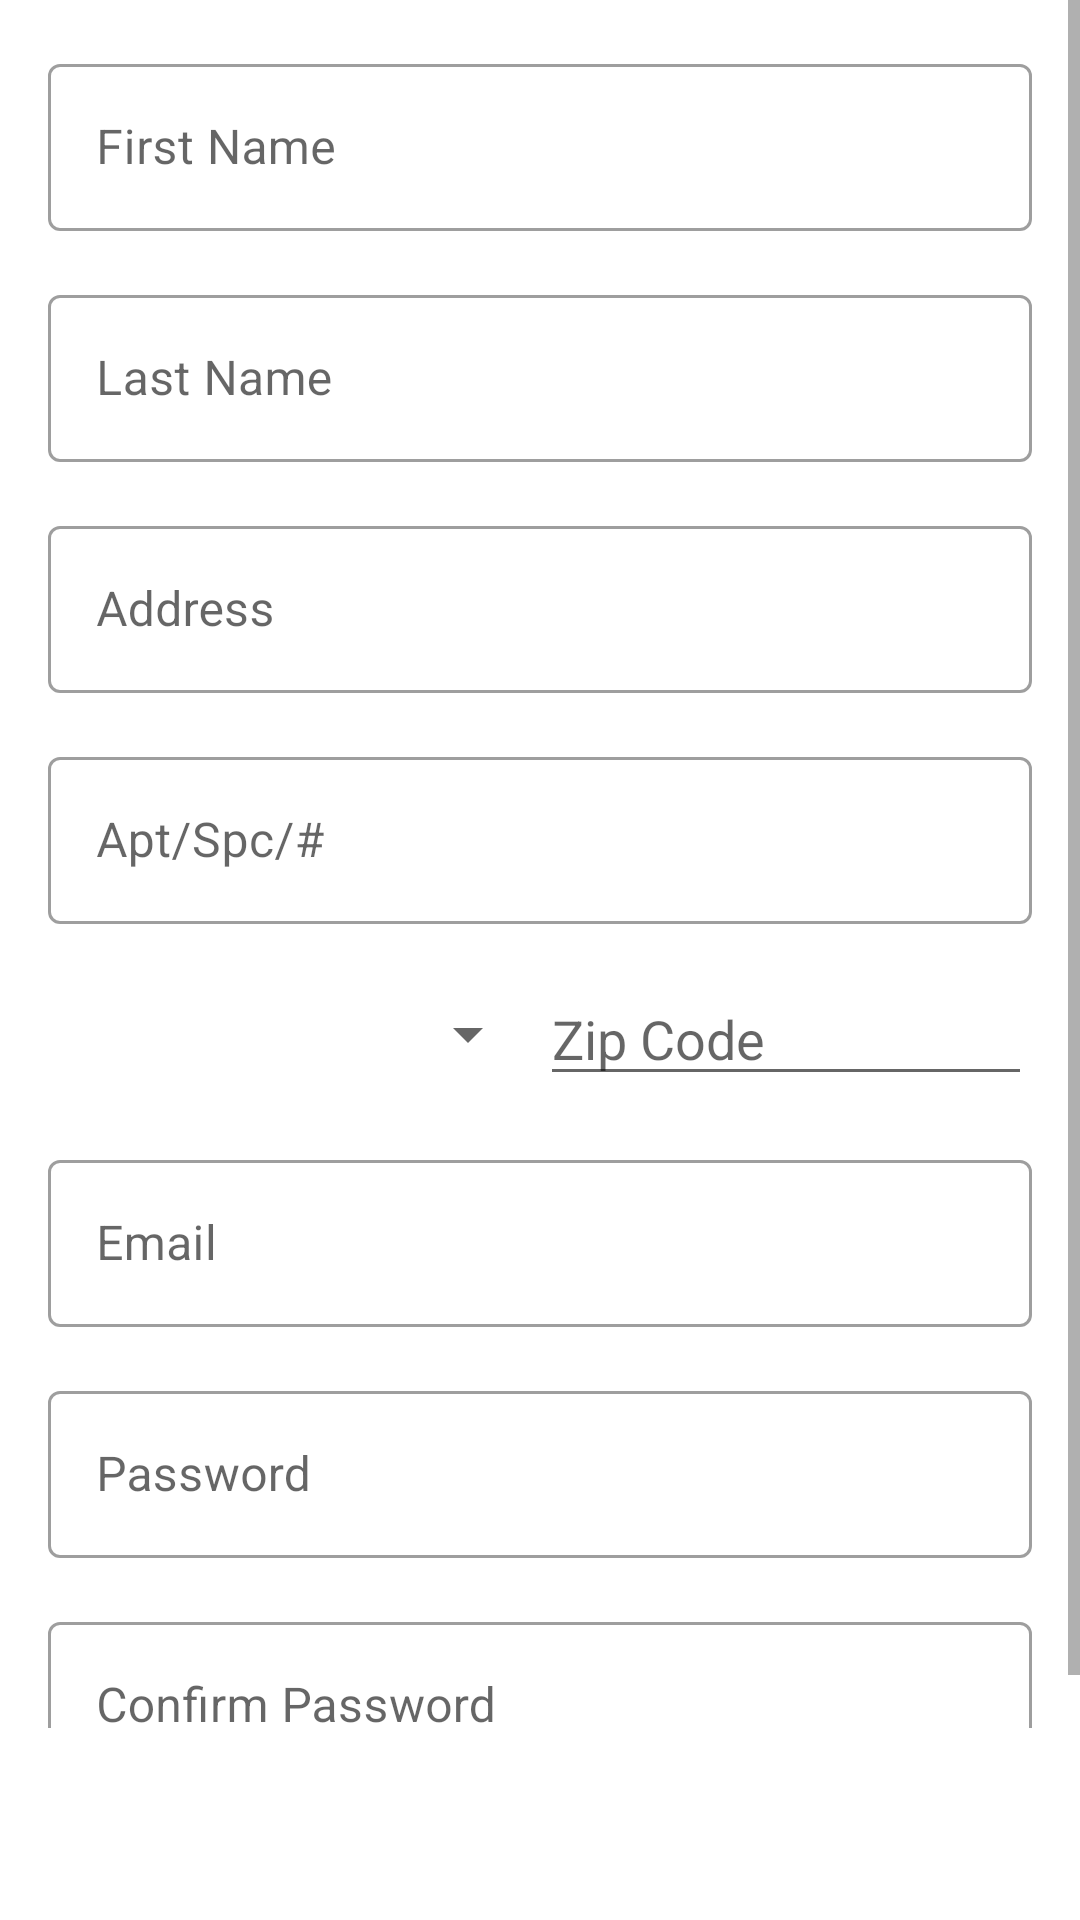

The Android layout XML behind this screen, and the referenced resources:
<!-- AndroidManifest.xml: application theme AppTheme -->
<!-- res/layout/fragment_user_signup.xml -->
<?xml version="1.0" encoding="utf-8"?>
<ScrollView xmlns:android="http://schemas.android.com/apk/res/android"
    xmlns:app="http://schemas.android.com/apk/res-auto"
    xmlns:tools="http://schemas.android.com/tools"
    android:layout_width="match_parent"
    android:layout_height="match_parent"
    tools:context=".ui.usersignup.SignupFragment"
    android:fillViewport="true"
    android:paddingBottom="64dp"
    >

    <androidx.constraintlayout.widget.ConstraintLayout
        android:layout_width="match_parent"
        android:layout_height="wrap_content">


        <com.google.android.material.textfield.TextInputLayout
            android:id="@+id/id_user_signup__firstname"
            style="@style/Widget.MaterialComponents.TextInputLayout.OutlinedBox"
            android:layout_width="0dp"
            android:layout_height="wrap_content"
            android:layout_marginStart="16dp"
            android:layout_marginTop="16dp"
            android:layout_marginEnd="16dp"
            app:layout_constraintBottom_toTopOf="@+id/id_user_signup__lastname"
            app:layout_constraintEnd_toEndOf="parent"
            app:layout_constraintStart_toStartOf="parent"
            app:layout_constraintTop_toTopOf="parent"
            app:layout_constraintVertical_chainStyle="packed">

            <com.google.android.material.textfield.TextInputEditText
                android:id="@+id/id_user_signup__firstname_edit_text"
                android:layout_width="match_parent"
                android:layout_height="wrap_content"
                android:hint="@string/user_login__firstname"
                android:importantForAutofill="no"
                android:inputType="textPersonName" />

        </com.google.android.material.textfield.TextInputLayout>

        <com.google.android.material.textfield.TextInputLayout
            android:id="@+id/id_user_signup__lastname"
            style="@style/Widget.MaterialComponents.TextInputLayout.OutlinedBox"
            android:layout_width="0dp"
            android:layout_height="wrap_content"
            android:layout_marginStart="16dp"
            android:layout_marginTop="16dp"
            android:layout_marginEnd="16dp"
            app:layout_constraintBottom_toTopOf="@+id/id_user_signup__address1"
            app:layout_constraintEnd_toEndOf="parent"
            app:layout_constraintStart_toStartOf="parent"
            app:layout_constraintTop_toBottomOf="@+id/id_user_signup__firstname"

            app:layout_constraintVertical_chainStyle="packed">

            <com.google.android.material.textfield.TextInputEditText
                android:id="@+id/id_user_signup__lastname_edit_text"
                android:layout_width="match_parent"
                android:layout_height="wrap_content"
                android:hint="@string/user_login__lastname"
                android:importantForAutofill="no"
                android:inputType="textPersonName" />

        </com.google.android.material.textfield.TextInputLayout>

        <com.google.android.material.textfield.TextInputLayout
            android:id="@+id/id_user_signup__address1"
            style="@style/Widget.MaterialComponents.TextInputLayout.OutlinedBox"
            android:layout_width="0dp"
            android:layout_height="wrap_content"
            android:layout_marginStart="16dp"
            android:layout_marginTop="16dp"
            android:layout_marginEnd="16dp"
            app:layout_constraintEnd_toEndOf="parent"
            app:layout_constraintStart_toStartOf="parent"
            app:layout_constraintTop_toBottomOf="@+id/id_user_signup__lastname"
            app:layout_constraintBottom_toTopOf="@+id/id_user_signup__address2"
            app:layout_constraintVertical_chainStyle="packed">

            <EditText
                android:id="@+id/id_user_signup__address1_edit_text"
                android:layout_width="match_parent"
                android:layout_height="wrap_content"
                android:ems="10"
                android:hint="@string/user_login__address1"
                android:importantForAutofill="no"
                android:inputType="textPostalAddress" />

        </com.google.android.material.textfield.TextInputLayout>

        <com.google.android.material.textfield.TextInputLayout
            android:id="@+id/id_user_signup__address2"
            style="@style/Widget.MaterialComponents.TextInputLayout.OutlinedBox"
            android:layout_width="0dp"
            android:layout_height="wrap_content"
            android:layout_marginStart="16dp"
            android:layout_marginTop="16dp"
            android:layout_marginEnd="16dp"
            app:layout_constraintEnd_toEndOf="parent"
            app:layout_constraintStart_toStartOf="parent"
            app:layout_constraintTop_toBottomOf="@+id/id_user_signup__address1"
            app:layout_constraintBottom_toTopOf="@+id/id_user_signup__address3"
            app:layout_constraintVertical_chainStyle="packed">

            <EditText
                android:id="@+id/id_user_signup__address2_edit_text"
                android:layout_width="match_parent"
                android:layout_height="wrap_content"
                android:ems="10"
                android:hint="@string/user_login__address2"
                android:importantForAutofill="no"
                android:inputType="textPostalAddress" />

        </com.google.android.material.textfield.TextInputLayout>



        <com.google.android.material.circularreveal.CircularRevealLinearLayout
            android:id="@+id/id_user_signup__address3"
            android:layout_width="0dp"
            android:layout_height="wrap_content"
            android:layout_marginStart="16dp"
            android:layout_marginTop="16dp"
            android:layout_marginEnd="16dp"
            app:layout_constraintEnd_toEndOf="parent"
            app:layout_constraintStart_toStartOf="parent"
            app:layout_constraintTop_toBottomOf="@+id/id_user_signup__address2"
            app:layout_constraintBottom_toTopOf="@+id/id_user_signup__email" >


            <Spinner
                android:id="@+id/id_user_signup__address3_state_spinner"
                android:layout_width="0dp"
                android:layout_height="match_parent"
                android:layout_weight="1"
                android:spinnerMode="dropdown"
                android:hint="@string/user_login__address3_state" />

            <EditText
                android:id="@+id/id_user_signup__address3_zipcode_edit_text"
                android:layout_width="0dp"
                android:layout_height="match_parent"
                android:layout_weight="1"
                android:ems="10"
                android:hint="@string/user_login__address3_zip"
                android:importantForAutofill="no"
                android:inputType="number" />


        </com.google.android.material.circularreveal.CircularRevealLinearLayout>

        <com.google.android.material.textfield.TextInputLayout
            android:id="@+id/id_user_signup__email"
            style="@style/Widget.MaterialComponents.TextInputLayout.OutlinedBox"
            android:layout_width="0dp"
            android:layout_height="wrap_content"
            android:layout_marginStart="16dp"
            android:layout_marginTop="16dp"
            android:layout_marginEnd="16dp"
            app:layout_constraintBottom_toTopOf="@+id/id_user_signup__password"
            app:layout_constraintEnd_toEndOf="parent"
            app:layout_constraintStart_toStartOf="parent"
            app:layout_constraintTop_toBottomOf="@+id/id_user_signup__address3"

            app:layout_constraintVertical_chainStyle="packed">

            <com.google.android.material.textfield.TextInputEditText
                android:id="@+id/id_user_signup__email_edit_text"
                android:layout_width="match_parent"
                android:layout_height="wrap_content"
                android:hint="@string/user_login__email"
                android:importantForAutofill="no"
                android:inputType="textEmailAddress" />

        </com.google.android.material.textfield.TextInputLayout>

        <com.google.android.material.textfield.TextInputLayout
            android:id="@+id/id_user_signup__password"
            style="@style/Widget.MaterialComponents.TextInputLayout.OutlinedBox"
            android:layout_width="0dp"
            android:layout_height="wrap_content"
            android:layout_marginStart="16dp"
            android:layout_marginTop="16dp"
            android:layout_marginEnd="16dp"
            app:layout_constraintEnd_toEndOf="parent"
            app:layout_constraintStart_toStartOf="parent"
            app:layout_constraintTop_toBottomOf="@+id/id_user_signup__email"
            app:layout_constraintBottom_toTopOf="@+id/id_user_signup__confirm_password"
            app:layout_constraintVertical_chainStyle="packed">

            <EditText
                android:id="@+id/id_user_signup__password_edit_text"
                android:layout_width="match_parent"
                android:layout_height="wrap_content"
                android:ems="10"
                android:hint="@string/user_login__password"
                android:importantForAutofill="no"
                android:inputType="textWebPassword" />

        </com.google.android.material.textfield.TextInputLayout>

        <com.google.android.material.textfield.TextInputLayout
            android:id="@+id/id_user_signup__confirm_password"
            style="@style/Widget.MaterialComponents.TextInputLayout.OutlinedBox"
            android:layout_width="0dp"
            android:layout_height="wrap_content"
            android:layout_marginStart="16dp"
            android:layout_marginTop="16dp"
            android:layout_marginEnd="16dp"
            app:layout_constraintEnd_toEndOf="parent"
            app:layout_constraintStart_toStartOf="parent"
            app:layout_constraintTop_toBottomOf="@+id/id_user_signup__password"
            app:layout_constraintBottom_toTopOf="@+id/id_user_signup__cancelbutton"
            app:layout_constraintVertical_chainStyle="packed">

            <EditText
                android:id="@+id/id_user_signup__confirm_password_editText"
                android:layout_width="match_parent"
                android:layout_height="wrap_content"
                android:ems="10"
                android:hint="@string/user_login__confirm_password"
                android:importantForAutofill="no"
                android:inputType="textWebPassword" />

        </com.google.android.material.textfield.TextInputLayout>

        <com.google.android.material.circularreveal.CircularRevealLinearLayout
            android:id="@+id/id_user_signup__cancelbutton"
            android:layout_width="0dp"
            android:layout_height="wrap_content"
            android:layout_marginStart="16dp"
            android:layout_marginTop="16dp"
            android:layout_marginEnd="16dp"
            app:layout_constraintEnd_toEndOf="parent"
            app:layout_constraintStart_toStartOf="parent"
            app:layout_constraintTop_toBottomOf="@+id/id_user_signup__confirm_password">
            <Button
                android:id="@+id/id_user_signup__signup_button"
                android:layout_width="match_parent"
                android:layout_height="wrap_content"
                android:layout_weight="1"
                android:text="@string/user_login__sign_up">
            </Button>
            <Button
                android:id="@+id/id_user_signup__cancel_button"
                android:layout_width="match_parent"
                android:layout_height="wrap_content"
                android:layout_weight="1"
                android:text="@string/user_login__cancel">
            </Button>
        </com.google.android.material.circularreveal.CircularRevealLinearLayout>

    </androidx.constraintlayout.widget.ConstraintLayout>


</ScrollView>
<!-- resources referenced by this layout -->
<resources>
  <string name="user_login__address1">Address</string>
  <string name="user_login__address2">Apt/Spc/#</string>
  <string name="user_login__address3_state">State</string>
  <string name="user_login__address3_zip">Zip Code</string>
  <string name="user_login__cancel">Cancel</string>
  <string name="user_login__confirm_password">Confirm Password</string>
  <string name="user_login__email">Email</string>
  <string name="user_login__firstname">First Name</string>
  <string name="user_login__lastname">Last Name</string>
  <string name="user_login__password">Password</string>
  <string name="user_login__sign_up">Sign Up</string>
  <style name="AppTheme" parent="Theme.MaterialComponents.Light.DarkActionBar">
          
          <item name="colorPrimary">@color/colorPrimary</item>
          <item name="colorPrimaryDark">@color/colorPrimaryDark</item>
          <item name="colorAccent">@color/colorAccent</item>
      </style>
  <color name="colorPrimary">#008577</color>
  <color name="colorPrimaryDark">#00574B</color>
  <color name="colorAccent">#D81B60</color>
</resources>
